Run: headless pygame with SDL's dummy video driver; simulated clock (each Clock.tick advances the game by its frame time, no real sleeping); random seed 0; keys injected as events and as key.get_pressed() state; no mouse input.
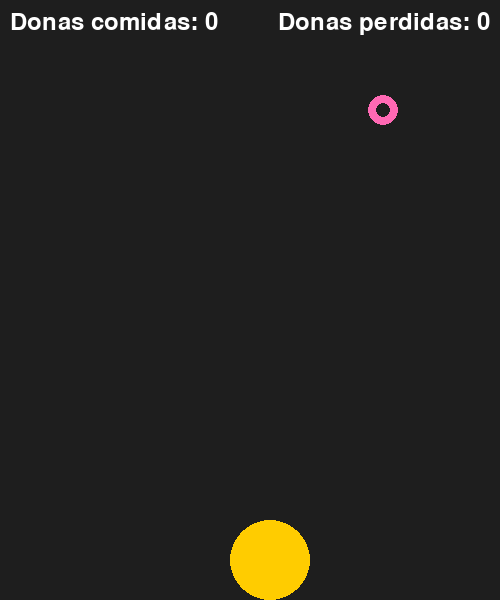
Frame 1 of 4 · flips 1–60 · no input
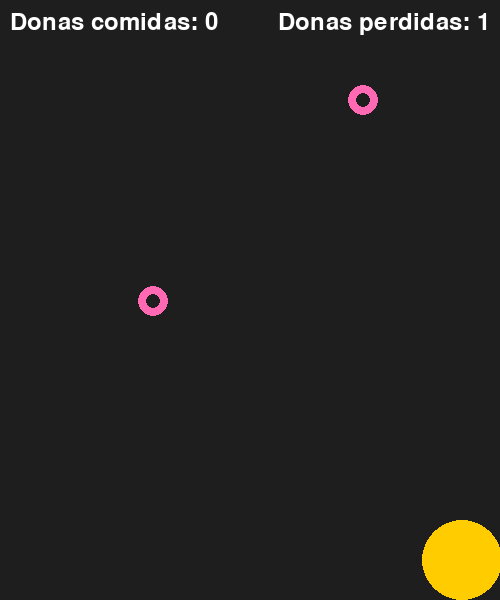
Frame 2 of 4 · flips 61–180 · tapped SPACE, RETURN · held RIGHT (→), D
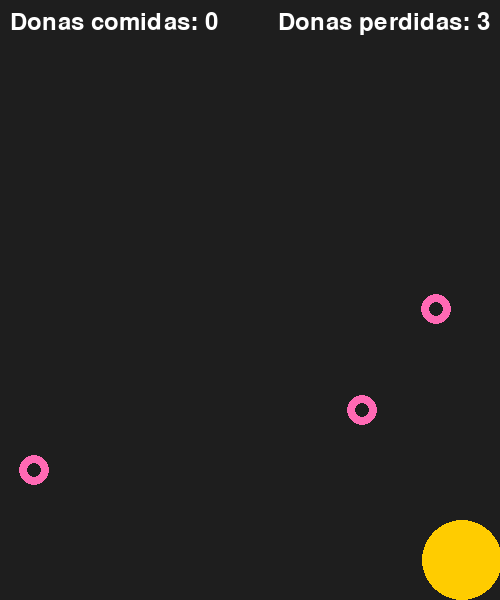
Frame 3 of 4 · flips 181–300 · held DOWN (↓), S
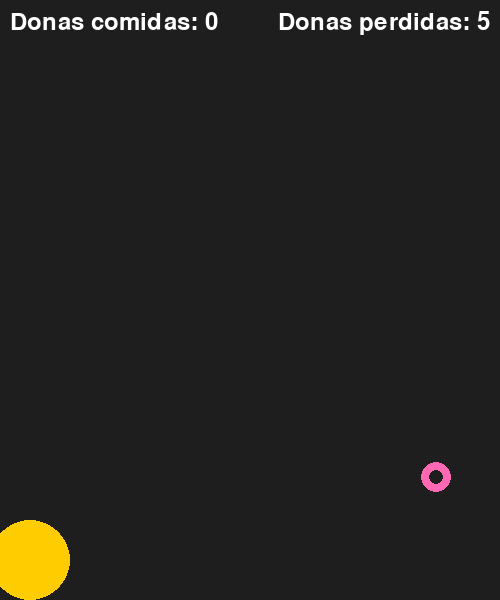
Frame 4 of 4 · flips 301–420 · held LEFT (←), A, UP (↑), W

The pygame program that drew these frames:

import pygame
import random
import sys
import math


# Inicializar Pygame
pygame.init()


# --- 1. CONFIGURACIÓN DE LA VENTANA ---
ANCHO = 500
ALTO = 600
pantalla = pygame.display.set_mode((ANCHO, ALTO))
pygame.display.set_caption("Homero Atrapando Donas")


# --- 2. CONFIGURACIÓN DEL JUGADOR ---
player_x = ANCHO // 2 - 20
player_y = ALTO - 80
player_size = 80
player_vel = 12


# --- 3. CONFIGURACIÓN DE OBJETOS (DONAS) ---
obstaculos = []
BASE_SPAWN_RATE = 0.02
BASE_DONUT_VEL = 4


# --- 4. CONFIGURACIÓN GENERAL ---
clock = pygame.time.Clock()
running = True
score = 0      
donas_perdidas = 0   # ← contador de donas perdidas
font_sm = pygame.font.Font(None, 36)


# Colores
COLOR_FONDO = (30, 30, 30)
COLOR_HOMERO = (255, 204, 0)
COLOR_DONA = (255, 105, 180)
COLOR_TEXTO = (255, 255, 255)


# Función para dibujar la puntuación
def draw_score():
    score_text = font_sm.render(f"Donas comidas: {score}", True, COLOR_TEXTO)
    pantalla.blit(score_text, (10, 10))


# 🔥 NUEVO: texto de donas perdidas arriba derecha
def draw_lost():
    lost_text = font_sm.render(f"Donas perdidas: {donas_perdidas}", True, COLOR_TEXTO)
    pantalla.blit(lost_text, (ANCHO - lost_text.get_width() - 10, 10))


# Función para dificultad
def calculate_difficulty(current_score):
    difficulty_level = 1 + math.log10(current_score / 10 + 1)
    current_spawn_rate = min(BASE_SPAWN_RATE * difficulty_level, 0.15)
    min_vel = BASE_DONUT_VEL
    max_vel = min_vel + int(difficulty_level * 1.5)
    return current_spawn_rate, min_vel, max_vel




# BUCLE PRINCIPAL DEL JUEGO
while running:
    clock.tick(60)


    for e in pygame.event.get():
        if e.type == pygame.QUIT:
            running = False


    spawn_rate, min_vel, max_vel = calculate_difficulty(score)


    teclas = pygame.key.get_pressed()
    if teclas[pygame.K_LEFT] and player_x > 0:
        player_x -= player_vel
    if teclas[pygame.K_RIGHT] and player_x < ANCHO - player_size:
        player_x += player_vel


    # Crear donas nuevas
    if random.random() < spawn_rate:
        obstaculos.append([
            random.randint(0, ANCHO - 30),
            -30,
            30,
            random.randint(min_vel, max_vel)
        ])


    nuevos_obstaculos = []
    jugador_rect = pygame.Rect(player_x, player_y, player_size, player_size)


    for obs in obstaculos:
        obs[1] += obs[3]
        obs_rect = pygame.Rect(obs[0], obs[1], obs[2], obs[2])


        # Si toca al jugador → suma puntos
        if jugador_rect.colliderect(obs_rect):
            score += 1
            continue


        # Si la dona sale por abajo
        if obs[1] > ALTO:
            donas_perdidas += 1


            # Si pierde 3 → fin del juego
            if donas_perdidas >= 5:
                print("Perdiste! Se escaparon 5 donas.")
                running = False
            continue


        nuevos_obstaculos.append(obs)


    obstaculos = nuevos_obstaculos


    # DIBUJAR
    pantalla.fill(COLOR_FONDO)


    center_player_x = player_x + player_size // 2
    center_player_y = player_y + player_size // 2
    pygame.draw.circle(pantalla, COLOR_HOMERO, (center_player_x, center_player_y), player_size // 2)


    for o in obstaculos:
        cx = o[0] + o[2] // 2
        cy = o[1] + o[2] // 2
        pygame.draw.circle(pantalla, COLOR_DONA, (cx, cy), o[2] // 2)
        pygame.draw.circle(pantalla, COLOR_FONDO, (cx, cy), o[2] // 4)


    draw_score()
    draw_lost()   # ← DIBUJAR TEXTO NUEVO


    pygame.display.flip()


pygame.quit()
sys.exit()
